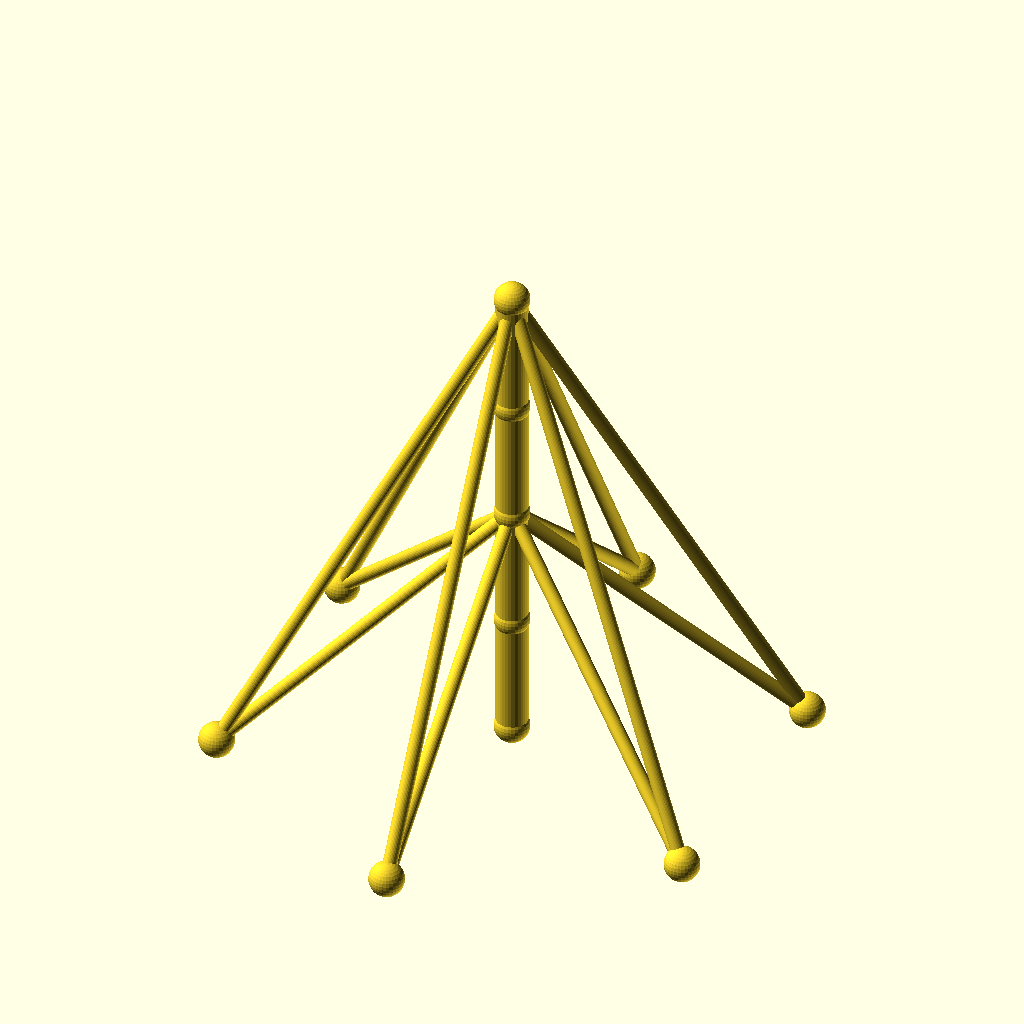
Cell 1: the model at its default parameters.
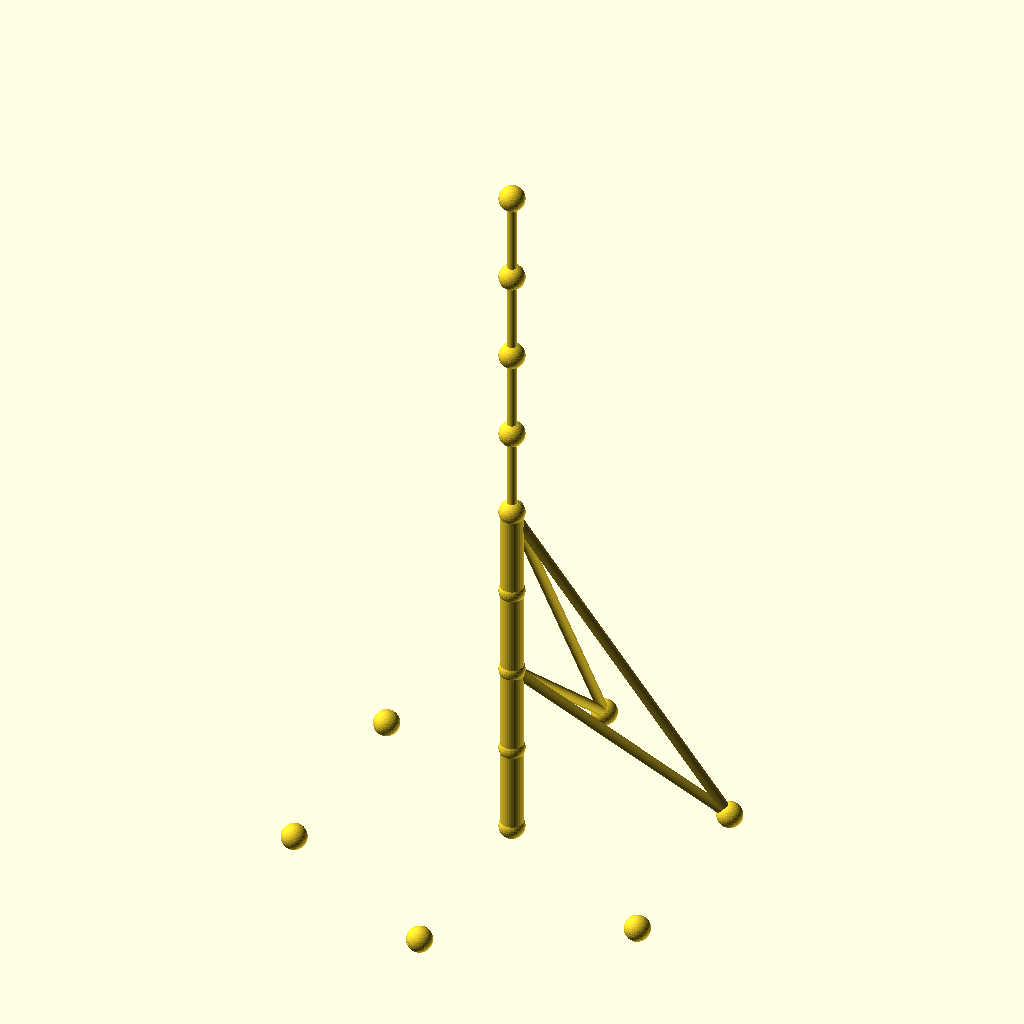
Cell 2: the same model with sections = 8.
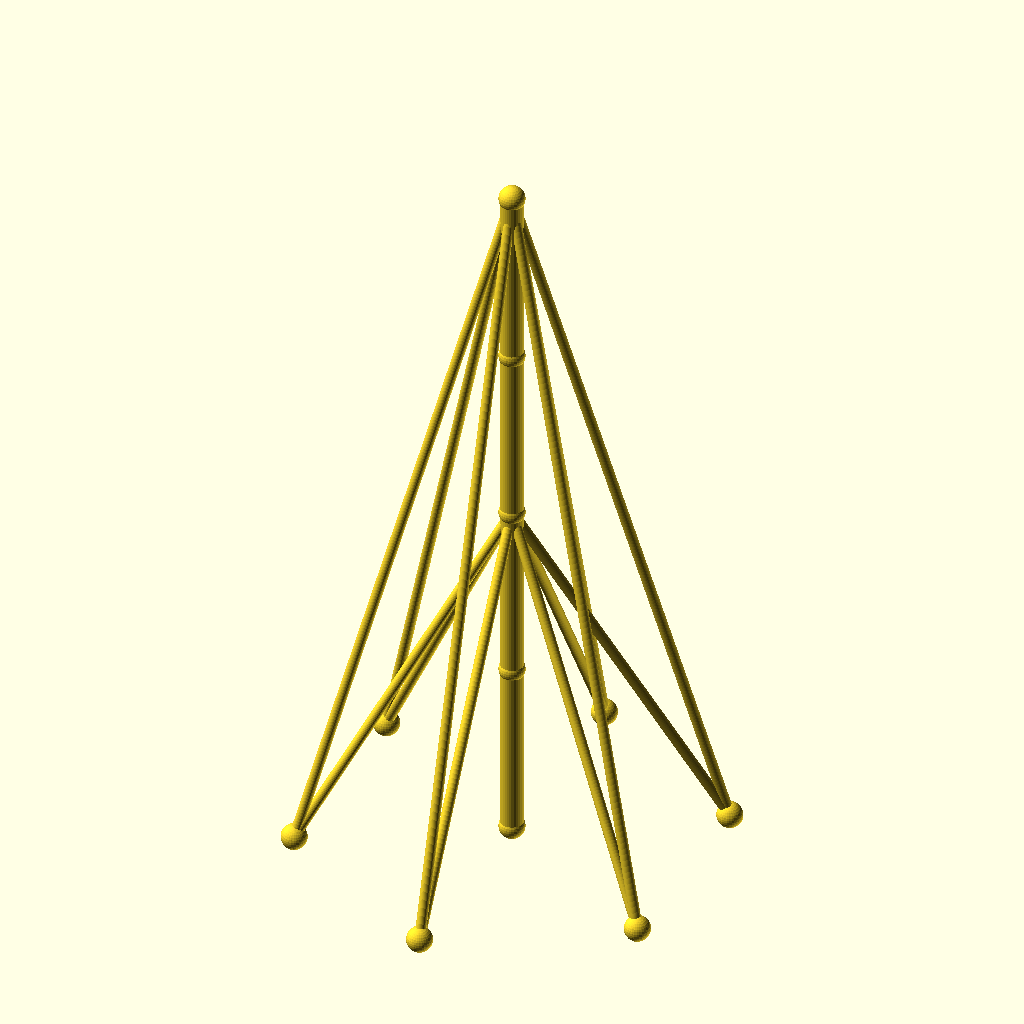
Cell 3: seg_h = 70 (everything else at default).
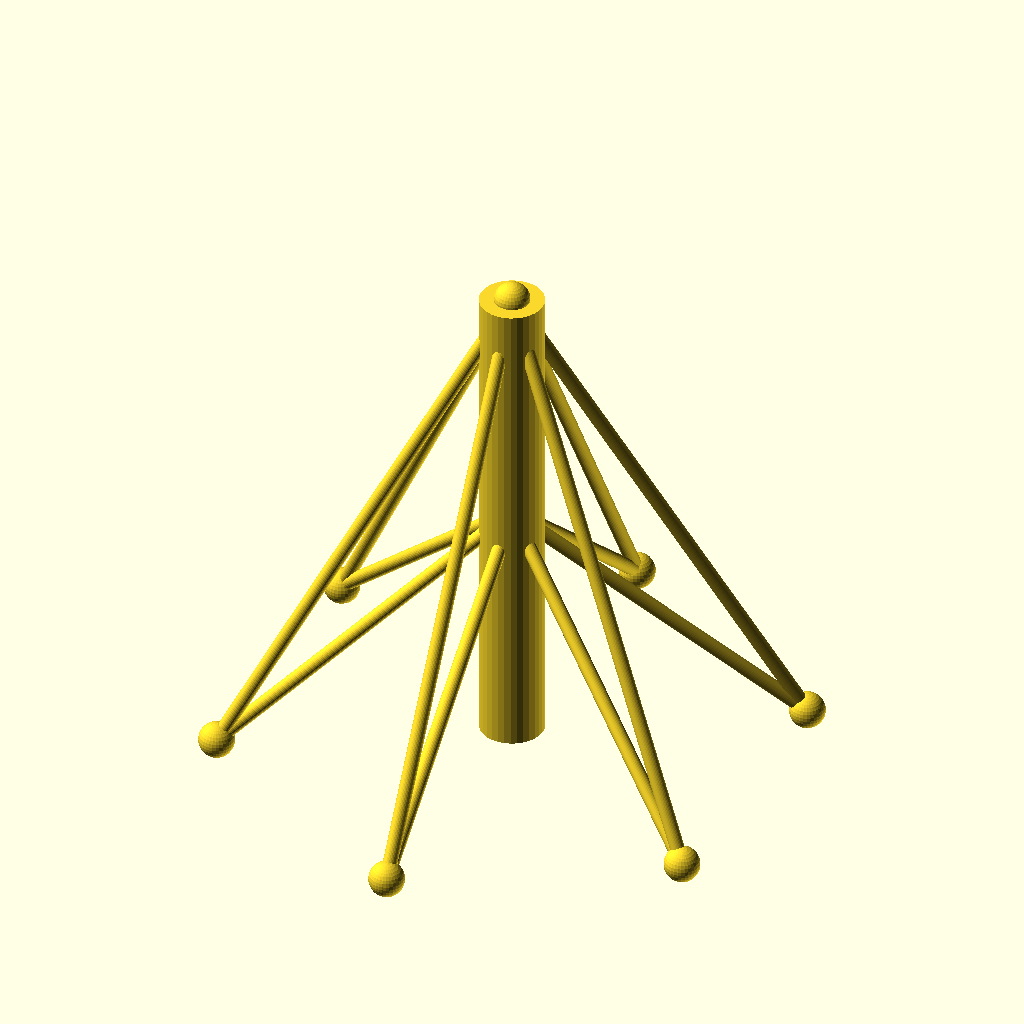
Cell 4: mast_r = 9 (everything else at default).
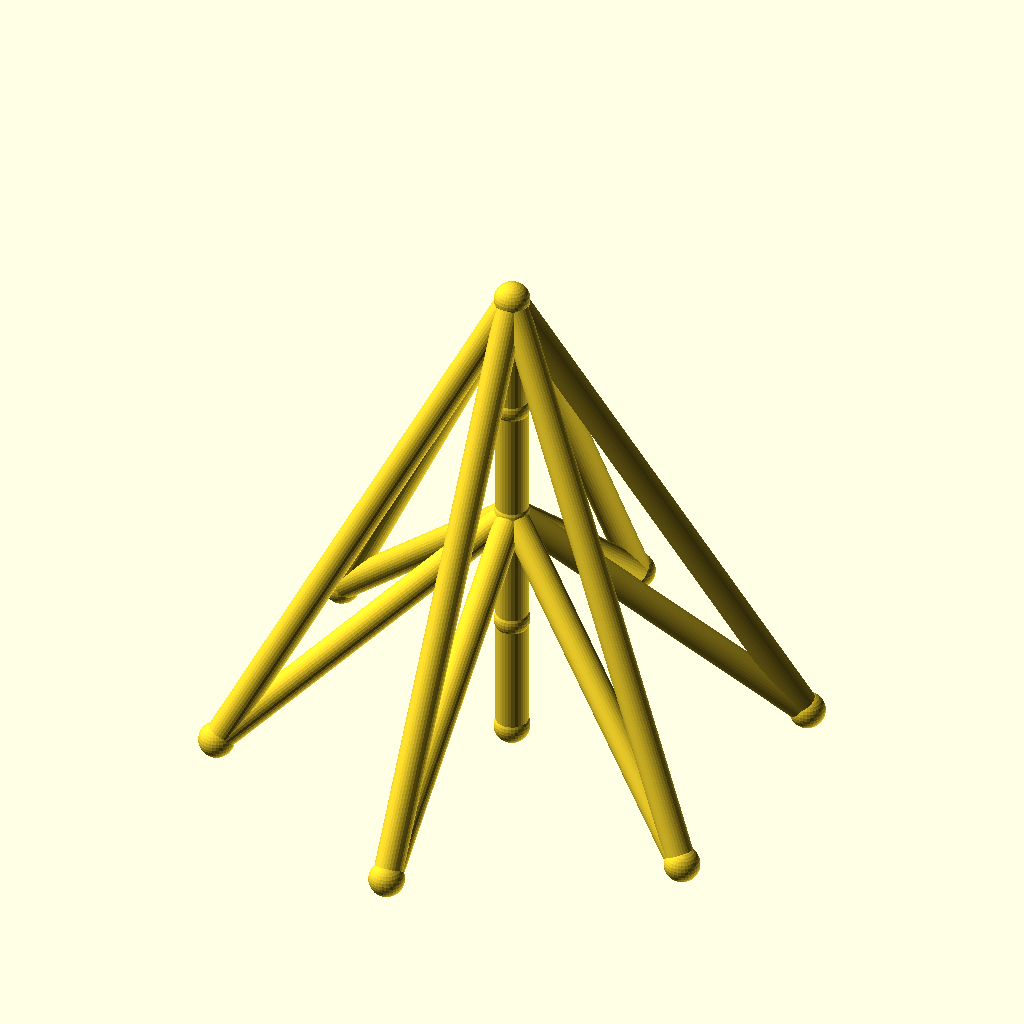
Cell 5 — guy_r set to 4, the other parameters unchanged.
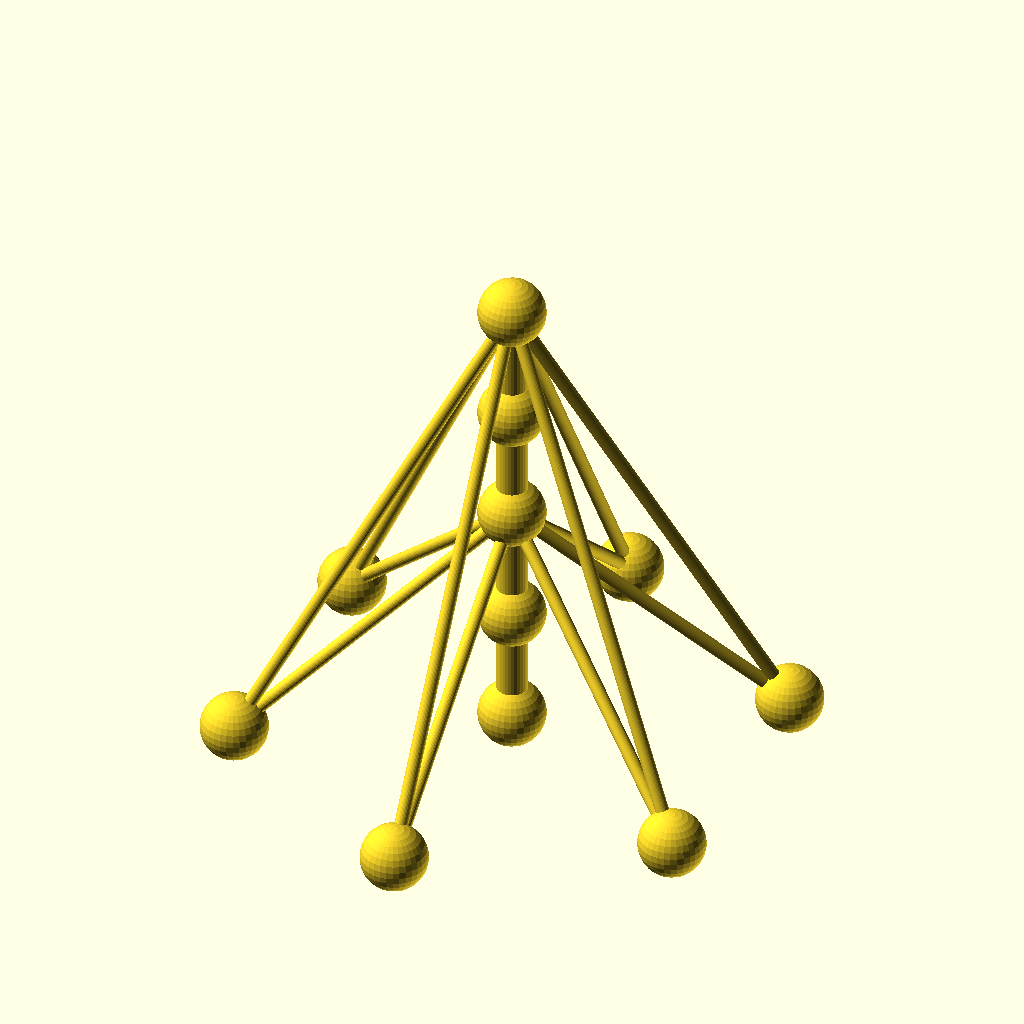
Cell 6: the same model with joint_r = 10.
The same orthographic view direction (rotation 55°, 0°, 25°; colour scheme Cornfield) for every cell, with the view re-fitted per cell, so scale and position can differ between cells.
Source of the model, optional_data/data/wire2/guymasts/scene_0009.scad:
$fn = 32;

// ----------------------------------------------------------------------
// Guyed mast: 4 sections of 35 mm, 6 anchors on R80
// ----------------------------------------------------------------------

// --- parameters (mm) ---
sections = 4;             // number of mast sections
seg_h = 35;               // section height
mast_r = 4.5;             // mast member radius
guy_r = 2;                // guy wire radius
joint_r = 5;              // joint ball radius
anchors_n = 6;            // number of ground anchors
anchor_r = 80;            // anchor ring radius
anchor_step = 60;         // angle between anchors, degrees
anchor_a0 = 30;           // angle of the first anchor, degrees
tiers = 2;                // number of guy tiers
guy_h_4 = 140;            // guy tier height (section 4)
guy_h_2 = 70;             // guy tier height (section 2)

bbox_x = anchor_r * (cos(anchor_a0 + 0 * anchor_step) - cos(anchor_a0 + 2 * anchor_step)) + 2 * joint_r;  // overall X, joints included
bbox_y = anchor_r * (sin(anchor_a0 + 1 * anchor_step) - sin(anchor_a0 + 4 * anchor_step)) + 2 * joint_r;  // overall Y, joints included
bbox_z = sections * seg_h + 2 * joint_r;  // overall Z, joints included
mast_d = 2 * mast_r;  // mast trunk diameter
guy_d = 2 * guy_r;  // guy wire diameter
joint_d = 2 * joint_r;  // joint ball diameter
nodes = concat([for (i = [0 : sections]) [0, 0, i * seg_h]], [for (k = [0 : anchors_n - 1]) [anchor_r * cos(anchor_a0 + k * anchor_step), anchor_r * sin(anchor_a0 + k * anchor_step), 0]]);

module member(a, b, r) {
  /* round stock from joint a to joint b, ends buried in the joint balls */
  d = b - a;
  length = norm(d);
  translate(a) rotate([0, acos(d[2] / length), atan2(d[1], d[0])])
    cylinder(h = length, r = r);
}

module joint(p, r) {
  /* ball at the joint centre, fatter than every member meeting there */
  translate(p) sphere(r = r);
}

/* members - each call is one graph edge */
member(nodes[0], nodes[1], mast_r);
member(nodes[1], nodes[2], mast_r);
member(nodes[2], nodes[3], mast_r);
member(nodes[3], nodes[4], mast_r);
member(nodes[4], nodes[5], guy_r);
member(nodes[4], nodes[6], guy_r);
member(nodes[4], nodes[7], guy_r);
member(nodes[4], nodes[8], guy_r);
member(nodes[4], nodes[9], guy_r);
member(nodes[4], nodes[10], guy_r);
member(nodes[2], nodes[5], guy_r);
member(nodes[2], nodes[6], guy_r);
member(nodes[2], nodes[7], guy_r);
member(nodes[2], nodes[8], guy_r);
member(nodes[2], nodes[9], guy_r);
member(nodes[2], nodes[10], guy_r);

/* joint balls */
for (p = nodes) joint(p, joint_r);
Customizer parameters (derived from the source; name, type, default, range or options):
sections: number, default 4
seg_h: number, default 35
mast_r: number, default 4.5
guy_r: number, default 2
joint_r: number, default 5
anchors_n: number, default 6
anchor_r: number, default 80
anchor_step: number, default 60
anchor_a0: number, default 30
tiers: number, default 2
guy_h_4: number, default 140
guy_h_2: number, default 70
